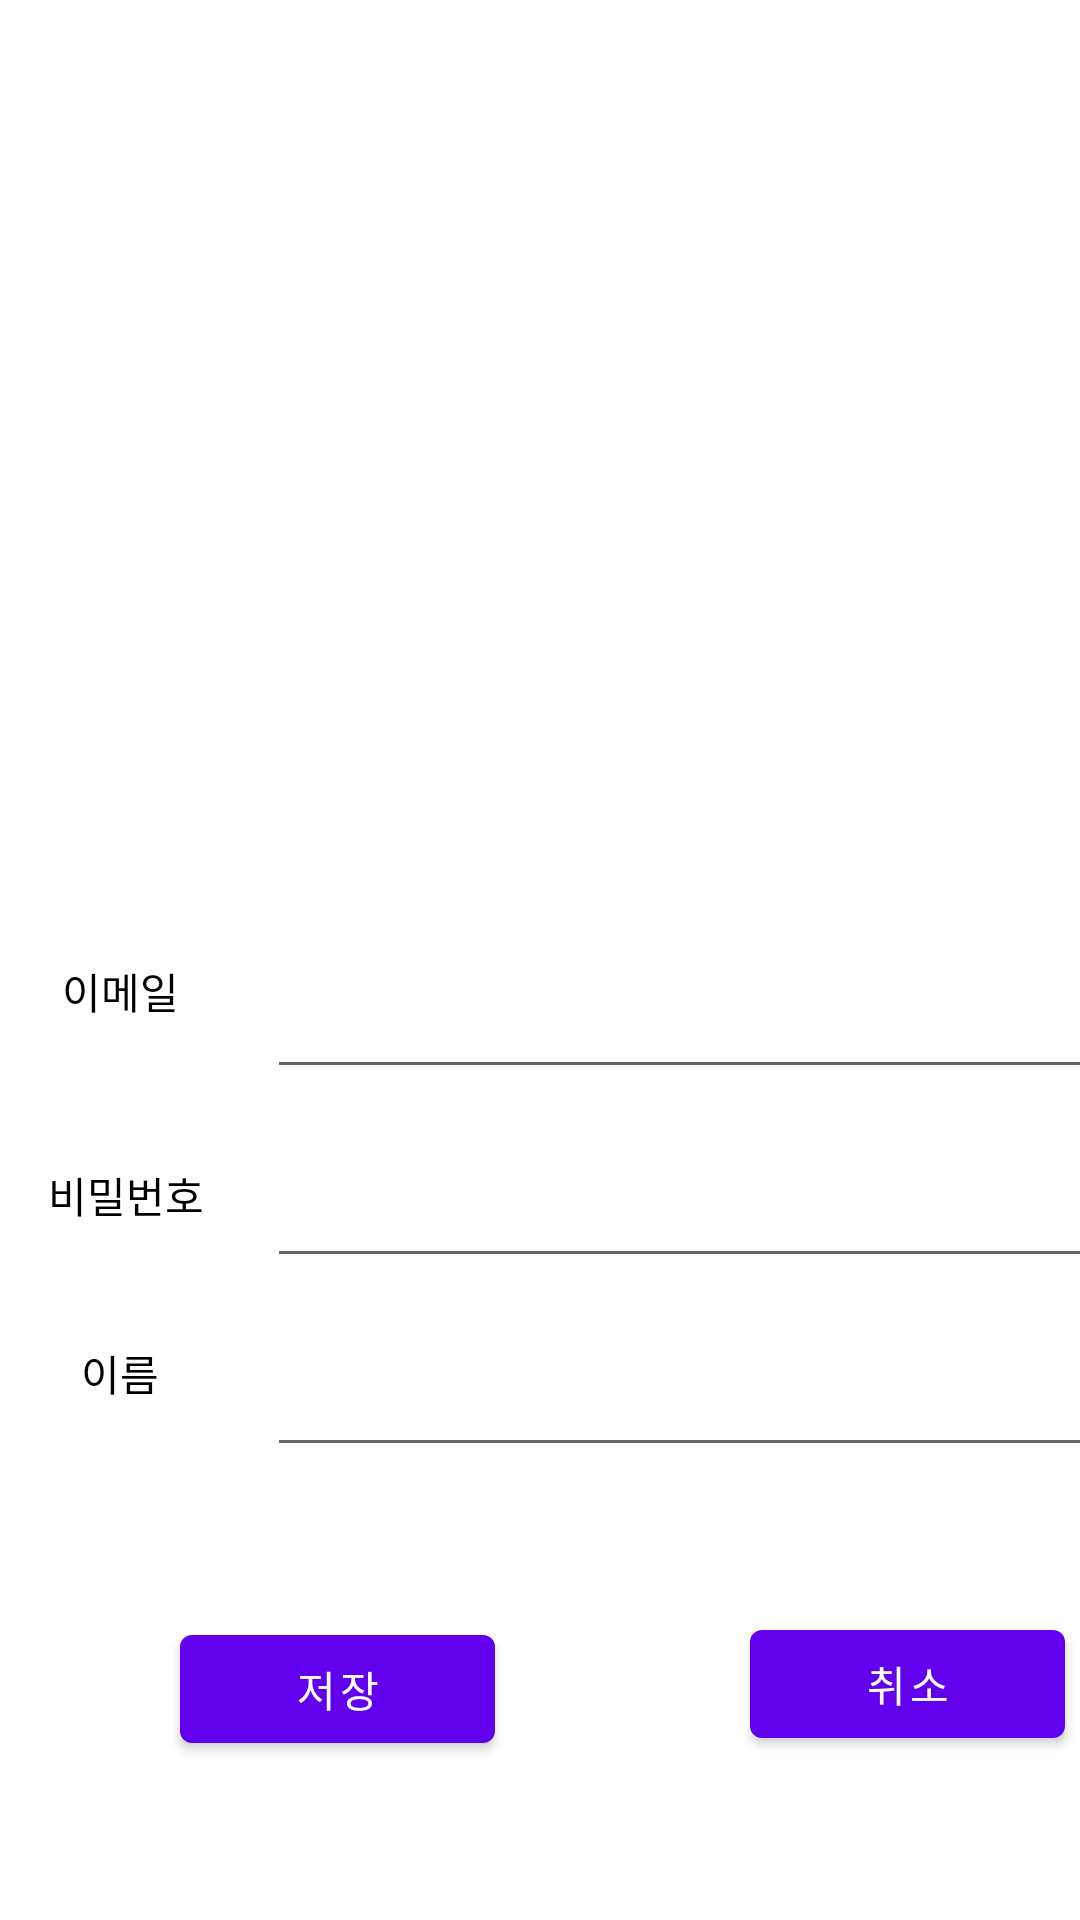

This screen was rendered from an Android layout file. Write that file and the resources it references.
<!-- AndroidManifest.xml: application theme AppTheme -->
<!-- res/layout/userinterface.xml -->
<?xml version="1.0" encoding="utf-8"?>

<LinearLayout xmlns:android="http://schemas.android.com/apk/res/android"
    xmlns:app="http://schemas.android.com/apk/res-auto"
    xmlns:tools="http://schemas.android.com/tools"
    android:background="#ffffff"
    android:layout_width="match_parent"
    android:layout_height="match_parent"
    android:orientation="vertical">

    <LinearLayout
        android:layout_width="match_parent"
        android:layout_height="wrap_content"
        android:orientation="horizontal">


        <TextView
            android:layout_width="80dp"
            android:layout_height="63dp"
            android:layout_marginTop="295dp"
            android:gravity="center"
            android:padding="16dp"
            android:text="이메일"
            android:textColor="#000000" />

        <EditText
            android:id="@+id/user_email"
            android:layout_width="321dp"
            android:layout_height="63dp"
            android:layout_marginStart="9dp"
            android:layout_marginTop="300dp"
            android:layout_marginEnd="4dp"
            android:padding="20dp"
            android:textSize="20dp"
            app:layout_constraintBottom_toBottomOf="parent"
            app:layout_constraintEnd_toEndOf="parent" />
    </LinearLayout>
    <LinearLayout
        android:layout_width="match_parent"
        android:layout_height="wrap_content"
        android:orientation="horizontal">

        <TextView
            android:layout_width="wrap_content"
            android:layout_height="63dp"
            android:gravity="center"
            android:padding="16dp"
            android:text="비밀번호"
            android:textColor="#000000" />
    <EditText
        android:id="@+id/user_password"
        android:layout_width="321dp"
        android:layout_height="63dp"
        android:layout_marginEnd="4dp"
        android:layout_marginStart="5dp"
        android:textSize="20dp"
        android:padding="20dp"
        app:layout_constraintBottom_toBottomOf="parent"
        app:layout_constraintEnd_toEndOf="parent" />
    </LinearLayout>
    <LinearLayout
        android:layout_width="match_parent"
        android:layout_height="wrap_content"
        android:orientation="horizontal">
        <TextView
            android:layout_width="80dp"
            android:layout_height="63dp"
            android:gravity="center"
            android:layout_marginTop="-4dp"
            android:padding="16dp"
            android:text="이름"
            android:textColor="#000000" />
    <EditText
        android:id="@+id/user_name"
        android:layout_width="321dp"
        android:layout_height="63dp"
        android:layout_marginEnd="4dp"
        android:layout_marginStart="9dp"
        android:textSize="20dp"
        android:padding="20dp"
        android:gravity="center_vertical"
        app:layout_constraintBottom_toBottomOf="parent"
        app:layout_constraintEnd_toEndOf="parent" />
    </LinearLayout>
    <Button
        android:id="@+id/user_save"
        android:layout_width="105dp"
        android:layout_height="48dp"
        android:layout_marginEnd="22dp"
        android:layout_marginStart="60dp"
        android:layout_marginTop="50dp"
        android:text="저장"
        app:layout_constraintBottom_toBottomOf="parent"
        app:layout_constraintEnd_toStartOf="@+id/user_save" />

    <Button
        android:id="@+id/user_cancel"
        android:layout_width="105dp"
        android:layout_height="48dp"
        android:layout_marginStart="250dp"
        android:layout_marginTop="-50dp"
        android:text="취소"
        app:layout_constraintEnd_toEndOf="parent" />

</LinearLayout>
<!-- resources referenced by this layout -->
<resources>

</resources>
